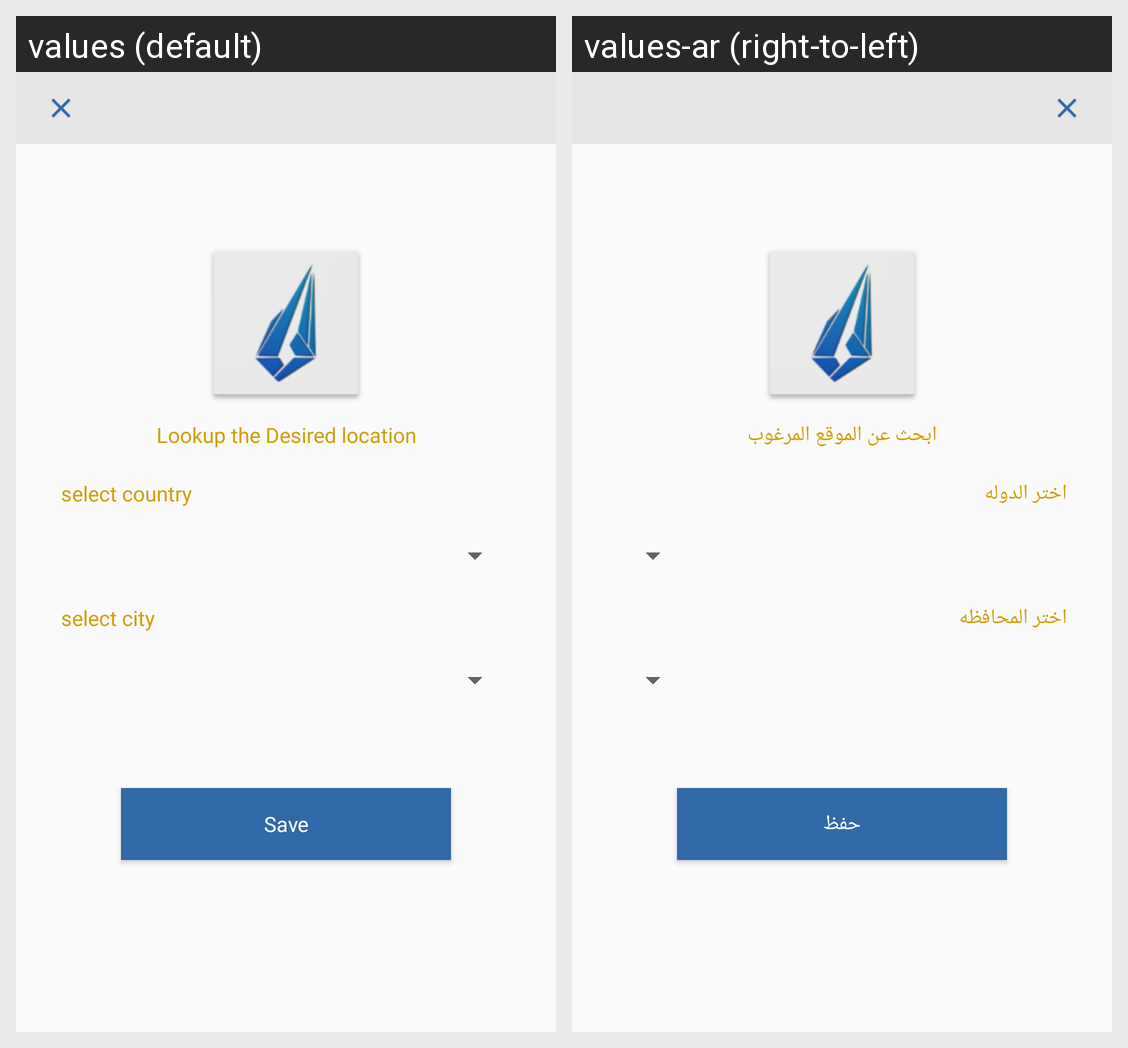

Locale-by-locale string values for the Android screen shown in this grid:
Android screen res/layout/activity_change_area.xml rendered under 2 locales, left to right: values (default), values-ar (right-to-left). Device: Nexus 5 (rendered at 1080×1920; each locale shown at half size, 540×960, under a caption strip naming it); theme AppTheme.
Strings drawn on this screen, with the default value and each locale's value (text and hints the layout hard-codes, and strings that could not be matched under every locale, appear in the picture but are not listed):

LookupLocation
  values: Lookup the Desired location
  values-ar: ابحث عن الموقع المرغوب

PickCountry
  values: select country
  values-ar: اختر الدوله

PickCity
  values: select city
  values-ar: اختر المحافظه

save
  values: Save
  values-ar: حفظ
